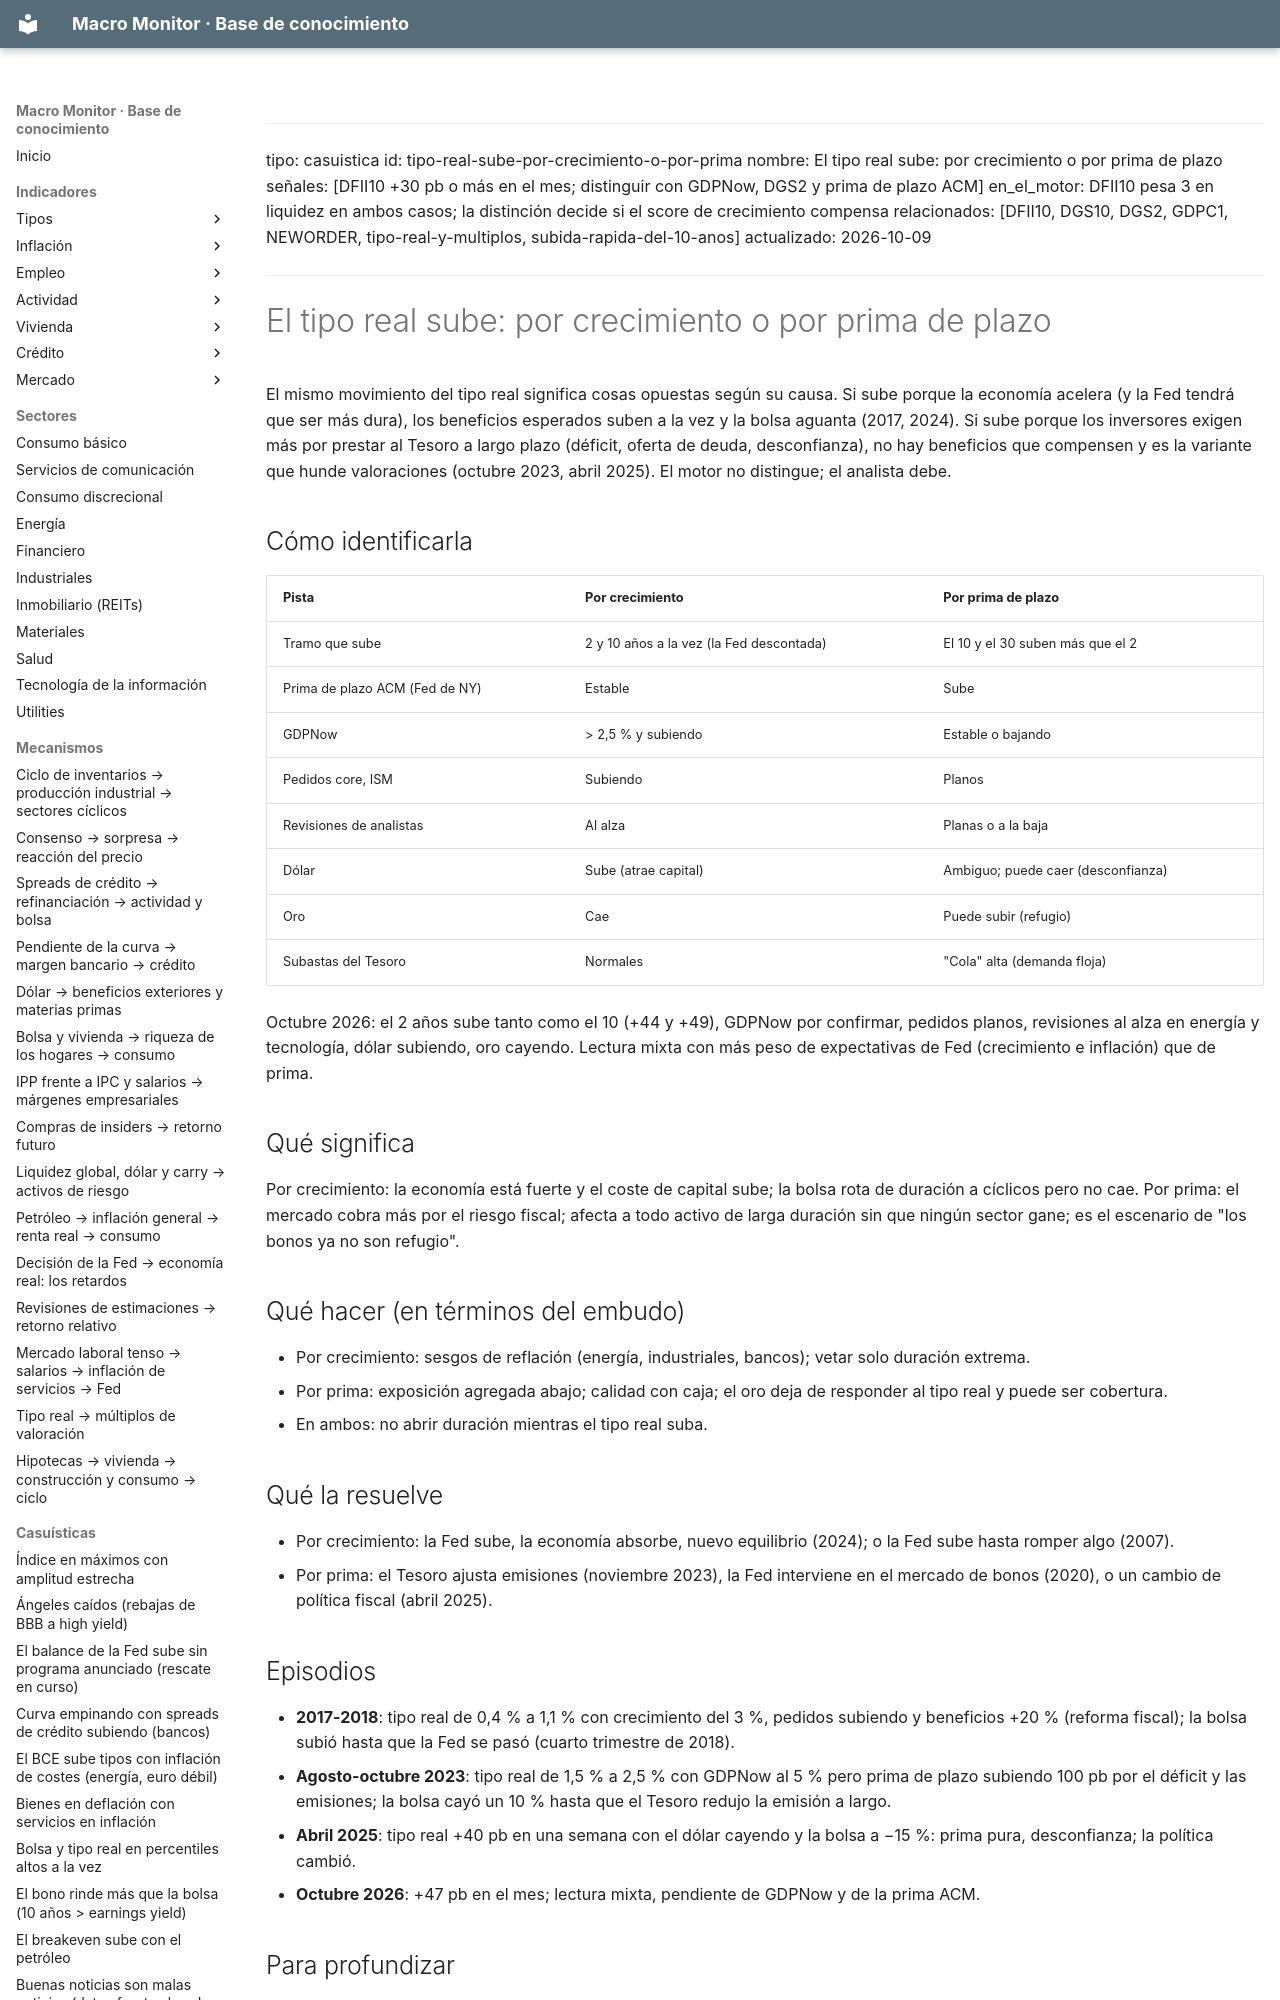

repository: jmm-mlg/Macro-daily · page: casuisticas/tipo-real-sube-por-crecimiento-o-por-prima/index.html · generator: mkdocs

---
tipo: casuistica
id: tipo-real-sube-por-crecimiento-o-por-prima
nombre: El tipo real sube: por crecimiento o por prima de plazo
señales: [DFII10 +30 pb o más en el mes; distinguir con GDPNow, DGS2 y prima de plazo ACM]
en_el_motor: DFII10 pesa 3 en liquidez en ambos casos; la distinción decide si el score de crecimiento compensa
relacionados: [DFII10, DGS10, DGS2, GDPC1, NEWORDER, tipo-real-y-multiplos, subida-rapida-del-10-anos]
actualizado: 2026-10-09
---

# El tipo real sube: por crecimiento o por prima de plazo

El mismo movimiento del tipo real significa cosas opuestas según su causa. Si sube porque la economía acelera (y la Fed tendrá que ser más dura), los beneficios esperados suben a la vez y la bolsa aguanta (2017, 2024). Si sube porque los inversores exigen más por prestar al Tesoro a largo plazo (déficit, oferta de deuda, desconfianza), no hay beneficios que compensen y es la variante que hunde valoraciones (octubre 2023, abril 2025). El motor no distingue; el analista debe.
